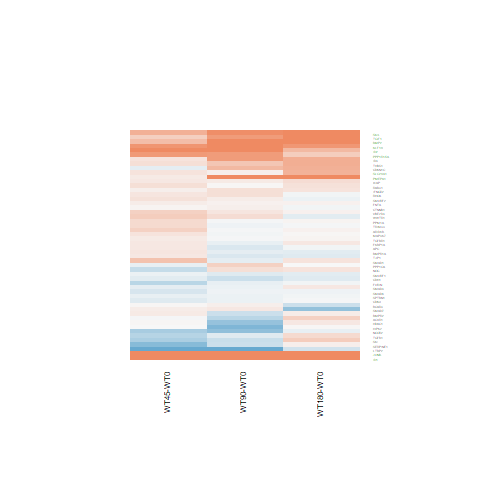

The file beside this chart, header and first rows:
WT180-WT0.logFC, WT180-WT0.AveExpr, WT180-WT0.t, WT180-WT0.P.Value, WT180-WT0.adj.P.Val, WT180-WT0.B, WT45-WT0.logFC, WT45-WT0.AveExpr, WT45-WT0.t, WT45-WT0.P.Value, WT45-WT0.adj.P.Val, WT45-WT0.B, WT90-WT0.logFC, WT90-WT0.AveExpr, WT90-WT0.t, WT90-WT0.P.Value, WT90-WT0.adj.P.Val, WT90-WT0.B
0.3931, 4.899, 1.496, 0.1475, 0.5984, -5.764, -0.5102, 4.899, -1.847, 0.07706, 0.3359, -4.828, -0.3288, 4.899, -1.208, 0.2388, 0.5432, -5.925
0.6648, 3.408, 2.715, 0.01204, 0.2154, -3.362, 0.1824, 3.408, 0.7054, 0.4873, 0.7171, -5.98, 0.8131, 3.408, 3.367, 0.002534, 0.1004, -1.775
0.1492, 5.374, 0.6514, 0.5209, 0.8627, -6.674, 0.01377, 5.374, 0.0598, 0.9528, 0.9798, -6.51, -0.6502, 5.374, -2.743, 0.01126, 0.1697, -3.323
-0.3047, 4.047, -1.951, 0.06266, 0.4479, -4.925, 0.01312, 4.047, 0.08626, 0.932, 0.9702, -6.39, 0.08252, 4.047, 0.5474, 0.5891, 0.8116, -6.441
-0.02797, 6.318, -0.2072, 0.8376, 0.9626, -6.902, 0.2559, 6.318, 1.905, 0.06878, 0.3246, -4.832, -0.06172, 6.318, -0.457, 0.6517, 0.8452, -6.635
0.07153, 5.483, 0.4193, 0.6787, 0.9169, -6.797, 0.3547, 5.483, 2.096, 0.04671, 0.2893, -4.469, -0.01502, 5.483, -0.08777, 0.9308, 0.9768, -6.699
0.5623, 6.592, 3.454, 0.002044, 0.06943, -1.925, 1.243, 6.592, 7.705, 5.71695334748287e-08, 0.0001134, 8.468, 1.123, 6.592, 6.958, 3.22404860880261e-07, 9.76147883994339e-05, 6.769
-0.03426, 10.01, -0.1992, 0.8438, 0.9649, -6.885, -0.09664, 10.01, -0.5625, 0.5789, 0.778, -6.373, -0.07451, 10.01, -0.4334, 0.6685, 0.8543, -6.628
0.6057, 7.222, 3.83, 0.0007983, 0.03443, -1.038, 0.1823, 7.222, 1.153, 0.2601, 0.534, -5.906, 0.07988, 7.222, 0.505, 0.6182, 0.829, -6.627
0.3424, 1.493, 1.164, 0.256, 0.7075, -5.628, -0.02599, 1.493, -0.08278, 0.9347, 0.9714, -5.867, -0.4207, 1.493, -1.252, 0.2225, 0.527, -5.248
0.1101, 4.894, 0.6058, 0.5503, 0.875, -6.671, 0.128, 4.894, 0.7037, 0.4883, 0.7177, -6.236, -0.3061, 4.894, -1.649, 0.1121, 0.3898, -5.337
-0.03918, 6.68, -0.3574, 0.7239, 0.9309, -6.868, 0.04763, 6.68, 0.4348, 0.6675, 0.8302, -6.464, 0.07404, 6.68, 0.6766, 0.5051, 0.7592, -6.52
-0.03678, 7.745, -0.2371, 0.8146, 0.958, -6.911, 0.1645, 7.745, 1.06, 0.2998, 0.5711, -6.005, 0.2347, 7.745, 1.51, 0.144, 0.4331, -5.637
-0.1484, 3.189, -0.7844, 0.4404, 0.8306, -6.292, 0.386, 3.189, 2.161, 0.04076, 0.2794, -4.148, 0.2404, 3.189, 1.331, 0.1957, 0.4983, -5.6
1.236, 4.516, 6.853, 4.14041902500671e-07, 9.2573399523727e-05, 6.501, 0.6411, 4.516, 3.439, 0.002124, 0.1735, -1.551, 0.9488, 4.516, 5.191, 2.49421222187581e-05, 0.004215, 2.576
0.05301, 8.008, 0.3947, 0.6965, 0.9224, -6.856, 0.3483, 8.008, 2.587, 0.0161, 0.2328, -3.552, 0.1726, 8.008, 1.284, 0.2113, 0.5157, -5.934
0.1812, 2.357, 0.7023, 0.4892, 0.8491, -6.217, 0.4831, 2.357, 1.938, 0.06433, 0.3177, -4.405, -0.1222, 2.357, -0.4536, 0.6541, 0.8466, -6.142
-0.03614, 5.503, -0.1852, 0.8546, 0.9672, -6.876, 0.1533, 5.503, 0.7894, 0.4375, 0.6798, -6.212, -0.2133, 5.503, -1.086, 0.288, 0.5944, -6.115
0.0218, 5.94, 0.1388, 0.8907, 0.9752, -6.903, 0.1852, 5.94, 1.183, 0.2482, 0.5235, -5.849, -0.03657, 5.94, -0.2326, 0.818, 0.9284, -6.702
-0.1468, 5.374, -0.9177, 0.3678, 0.7911, -6.455, -0.08498, 5.374, -0.5319, 0.5997, 0.7905, -6.366, -0.1603, 5.374, -1.002, 0.3263, 0.6276, -6.195
0.07829, 1.576, 0.2363, 0.8151, 0.958, -6.289, -0.7574, 1.576, -1.944, 0.06359, 0.3172, -4.151, -0.3101, 1.576, -0.8772, 0.389, 0.6783, -5.704
0.0276, 2.766, 0.115, 0.9094, 0.9782, -6.563, 0.008509, 2.766, 0.03523, 0.9722, 0.988, -6.195, -0.8156, 2.766, -3, 0.00617, 0.1348, -2.448
0.06774, 5.483, 0.5464, 0.5898, 0.8911, -6.739, 0.1104, 5.483, 0.8909, 0.3818, 0.6393, -6.122, 0.06021, 5.483, 0.4857, 0.6316, 0.836, -6.59
0.8582, 4.169, 4.413, 0.0001812, 0.01169, 0.5754, 0.8874, 4.169, 4.562, 0.000124, 0.0419, 1.15, 1.322, 4.169, 6.992, 2.97623693156061e-07, 9.61192251697118e-05, 6.882
0.03696, 6.07, 0.2194, 0.8282, 0.961, -6.892, 0.1189, 6.07, 0.7067, 0.4865, 0.7165, -6.293, -0.01497, 6.07, -0.08877, 0.93, 0.9765, -6.73
-0.01765, 4.656, -0.11, 0.9133, 0.9791, -6.826, -0.162, 4.656, -0.9995, 0.3274, 0.5947, -5.953, -0.07389, 4.656, -0.4594, 0.65, 0.844, -6.541
-0.1465, 5.779, -1.099, 0.2824, 0.7291, -6.296, 0.1636, 5.779, 1.237, 0.2279, 0.5044, -5.781, -0.1234, 5.779, -0.9269, 0.3631, 0.661, -6.289
0.631, 1.716, 1.782, 0.08721, 0.5011, -4.825, -0.1263, 1.716, -0.315, 0.7555, 0.8829, -5.803, 0.5631, 1.716, 1.578, 0.1276, 0.4126, -4.967
0.01042, 8.541, 0.06303, 0.9503, 0.9866, -6.927, -0.09244, 8.541, -0.5596, 0.5809, 0.7793, -6.398, 0.3474, 8.541, 2.095, 0.04683, 0.2735, -4.676
-0.1006, 5.806, -0.3526, 0.7274, 0.9316, -6.847, -0.5325, 5.806, -1.839, 0.07818, 0.3383, -4.913, -0.6944, 5.806, -2.387, 0.02512, 0.2202, -4.089
0.03531, 5.982, 0.2536, 0.8019, 0.9548, -6.879, 0.2702, 5.982, 1.95, 0.06289, 0.3162, -4.745, -0.01094, 5.982, -0.07851, 0.9381, 0.9783, -6.726
-0.2615, 0.1736, -0.5713, 0.573, 0.8846, -5.808, -1.166, 0.1736, -2.155, 0.04133, 0.2809, -3.674, -1.001, 0.1736, -1.92, 0.06666, 0.3118, -4.11
-0.1588, 7.839, -1.042, 0.3078, 0.7498, -6.391, 0.1496, 7.839, 0.9791, 0.3372, 0.6027, -6.083, -0.2, 7.839, -1.312, 0.2017, 0.505, -5.902
0.6595, 6.991, 3.363, 0.002561, 0.08023, -2.16, 0.2205, 6.991, 1.12, 0.2736, 0.5477, -5.936, 0.4578, 6.991, 2.332, 0.02835, 0.2272, -4.238
-0.05614, 5.86, -0.3233, 0.7493, 0.9389, -6.857, -0.2308, 5.86, -1.322, 0.1986, 0.4752, -5.672, -0.0577, 5.86, -0.3323, 0.7425, 0.8904, -6.672
0.1501, 6.257, 1.054, 0.3024, 0.7462, -6.365, -0.1202, 6.257, -0.8383, 0.4101, 0.6593, -6.192, -0.08155, 6.257, -0.5699, 0.574, 0.8028, -6.573
-0.0406, 6.699, -0.2222, 0.826, 0.9605, -6.909, -0.4314, 6.699, -2.344, 0.02758, 0.2526, -4.032, -0.09213, 6.699, -0.5039, 0.6189, 0.8295, -6.622
-0.1708, 8.92, -1.454, 0.1587, 0.612, -5.877, -0.1444, 8.92, -1.229, 0.2309, 0.5071, -5.802, -0.3105, 8.92, -2.646, 0.01408, 0.1819, -3.589
0.1763, 0.9965, 0.5894, 0.561, 0.8782, -5.998, -0.3452, 0.9965, -1.042, 0.3075, 0.5786, -5.229, 0.2285, 0.9965, 0.7716, 0.4478, 0.721, -5.717
-0.08074, 5.239, -0.6119, 0.5463, 0.8732, -6.682, 0.199, 5.239, 1.523, 0.1408, 0.4119, -5.383, 0.09869, 5.239, 0.7536, 0.4584, 0.7286, -6.411
1.013, 6.598, 5.346, 1.68220471319241e-05, 0.001759, 2.76, 0.3761, 6.598, 1.967, 0.0607, 0.3138, -4.719, 0.8297, 6.598, 4.371, 0.0002017, 0.02065, 0.4543
0.2009, 4.144, 1.348, 0.1901, 0.6464, -5.877, 0.2287, 4.144, 1.534, 0.138, 0.4088, -5.269, 0.01859, 4.144, 0.123, 0.9031, 0.9665, -6.575
-0.6717, 4, -3.451, 0.002062, 0.06953, -1.746, 0.1103, 4, 0.6113, 0.5467, 0.7573, -6.211, 0.1425, 4, 0.7936, 0.4351, 0.7121, -6.277
2.71, 5.976, 9.632, 9.26918162244145e-10, 6.73545082594708e-07, 12.49, 1.76, 5.976, 6.131, 2.37130802165762e-06, 0.002462, 4.895, 3.25, 5.976, 11.61, 2.17845335554806e-11, 3.9574328270225e-08, 16
0.2671, 3.66, 1.201, 0.2412, 0.6975, -6.014, -0.4396, 3.66, -1.828, 0.07986, 0.3405, -4.715, -0.1609, 3.66, -0.6947, 0.4939, 0.7523, -6.269
0.3954, 5.953, 2.467, 0.02106, 0.2818, -4.099, 0.8417, 5.953, 5.305, 1.86846999193129e-05, 0.01181, 2.891, 0.8256, 5.953, 5.206, 2.40315560923933e-05, 0.004109, 2.547
0.152, 6.926, 0.8034, 0.4296, 0.8255, -6.611, 0.1466, 6.926, 0.7745, 0.4461, 0.6865, -6.263, -0.09269, 6.926, -0.4888, 0.6294, 0.8351, -6.633
1.189, 5.68, 6.645, 6.80461210150955e-07, 0.0001373, 5.969, 0.5026, 5.68, 2.749, 0.01111, 0.2198, -3.155, 1.382, 5.68, 7.76, 5.04781570639317e-08, 2.15764428414741e-05, 8.592
1.968, 7.861, 7.862, 4.01787584036384e-08, 1.39028070447637e-05, 8.757, 1.491, 7.861, 5.981, 3.43699929832673e-06, 0.00333, 4.518, 2.149, 7.861, 8.57, 8.46430505694621e-09, 4.92046981570397e-06, 10.33
2.415, 1.662, 7.044, 2.63348121095444e-07, 6.95861498887289e-05, 6.915, 0.1294, 1.662, 0.2863, 0.7771, 0.8964, -5.626, 1.302, 1.662, 3.447, 0.002081, 0.09135, -1.335
0.181, 5.433, 1.147, 0.2627, 0.7124, -6.229, 0.08276, 5.433, 0.5218, 0.6065, 0.7958, -6.374, 0.2315, 5.433, 1.469, 0.1547, 0.4471, -5.649
0.2526, 5.742, 1.496, 0.1475, 0.5984, -5.802, 0.1408, 5.742, 0.8306, 0.4143, 0.6627, -6.182, 0.115, 5.742, 0.679, 0.5036, 0.7583, -6.486
